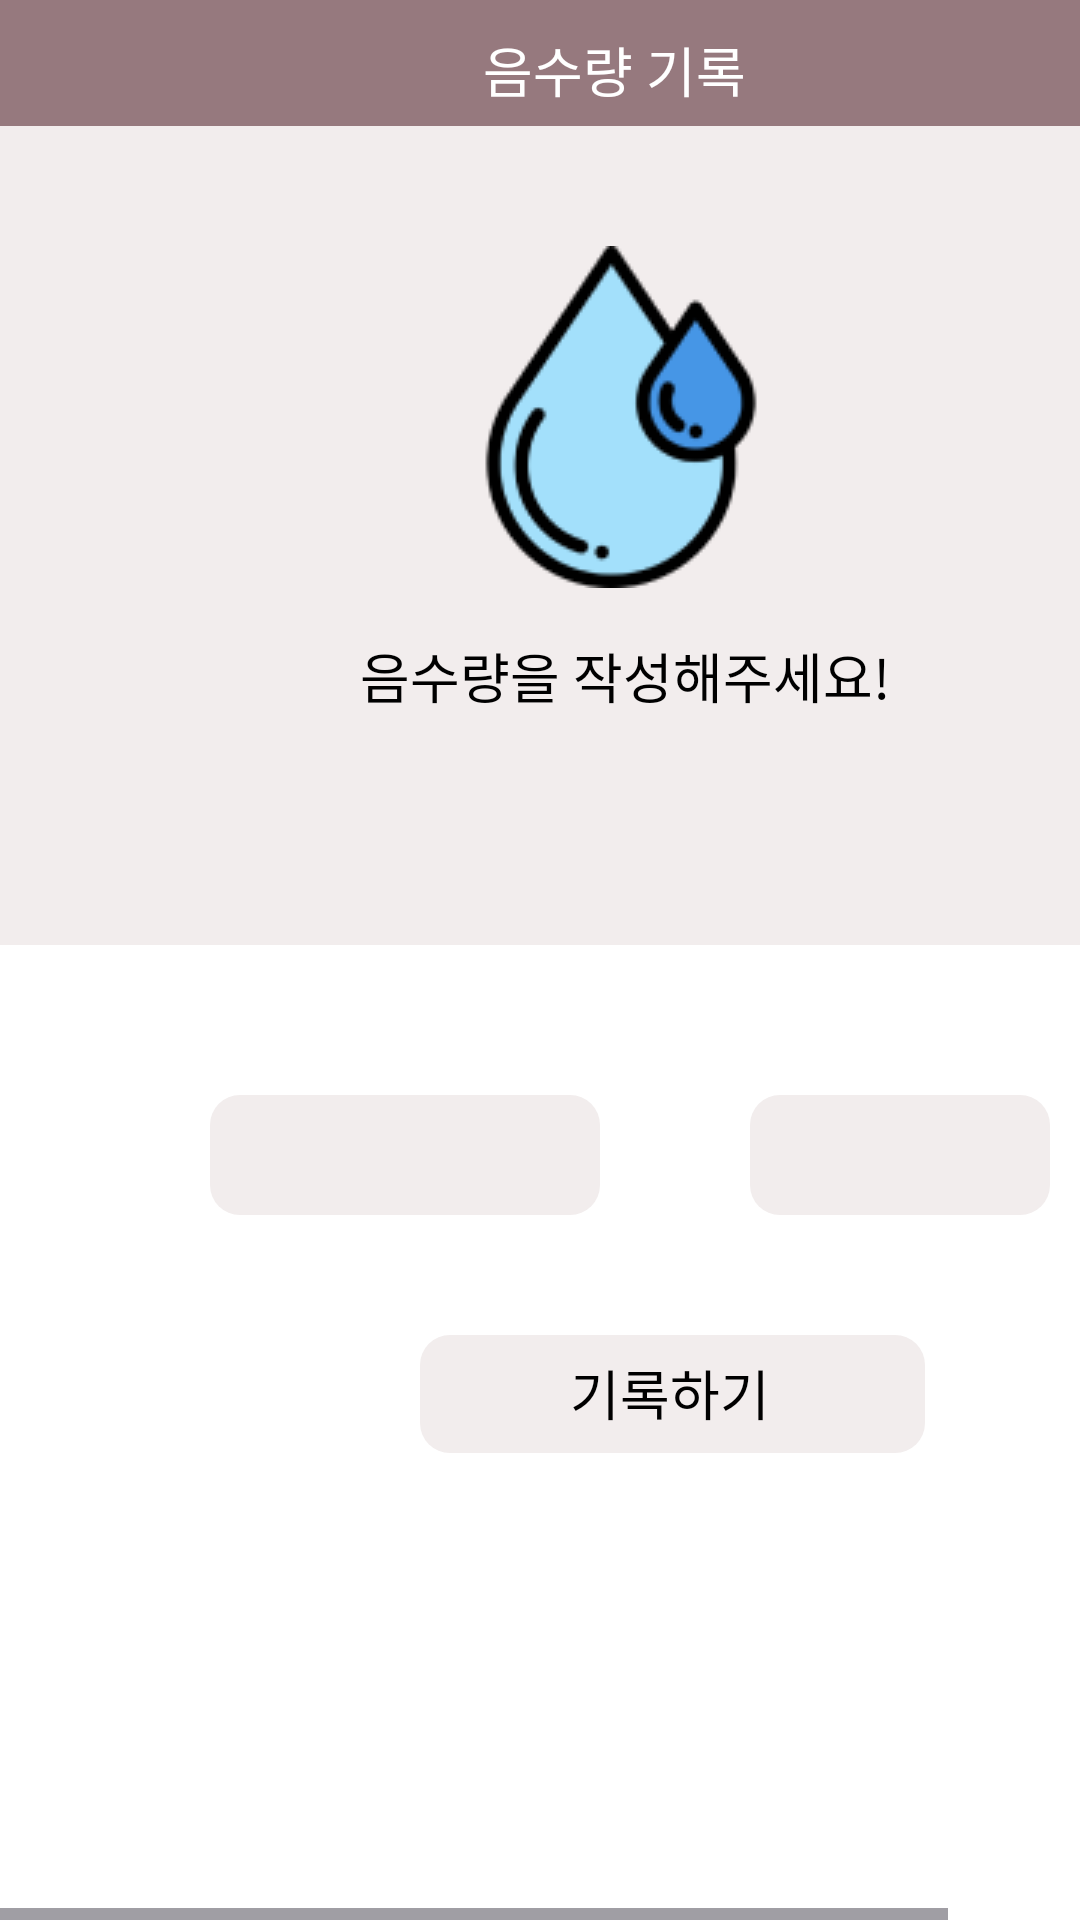

This screen was rendered from an Android layout file. Write that file and the resources it references.
<!-- AndroidManifest.xml: application theme Theme.MungNyang -->
<!-- res/layout/activity_water_check_page.xml -->
<HorizontalScrollView xmlns:android="http://schemas.android.com/apk/res/android" xmlns:tools="http://schemas.android.com/tools"
    android:layout_width="match_parent"
    android:layout_height="wrap_content" >

    <ScrollView android:id="@+id/water_check_page"
        android:layout_width="wrap_content"
        android:layout_height="match_parent" >

        <RelativeLayout android:id="@+id/content_container"
            android:layout_width="wrap_content"
            android:layout_height="wrap_content" >



            <RelativeLayout android:id="@+id/page_water_check_page_ek1"
                android:layout_marginTop="0dp"
                android:layout_marginStart="0dp"
                android:layout_width="wrap_content"
                android:layout_height="wrap_content"
                >

                <View
                    android:id="@+id/_bg__water_check_page_ek2"
                    android:layout_width="410dp"
                    android:layout_height="730dp"
                    android:layout_marginStart="0dp"
                    android:layout_marginTop="0dp"
                    android:background="@drawable/_bg__kg_ceck_page_ek2_shape" />
                .
                <RelativeLayout android:id="@+id/water_check_page_noted_frame"
                    android:layout_marginTop="365dp"
                    android:layout_marginStart="40dp"
                    android:layout_width="wrap_content"
                    android:layout_height="wrap_content"
                    >


                    <RelativeLayout android:id="@+id/water_check_page_noted_group"
                        android:layout_marginTop="0dp"
                        android:layout_marginStart="0dp"
                        android:layout_width="wrap_content"
                        android:layout_height="wrap_content"
                        >


                        <RelativeLayout
                            android:id="@+id/water_check_page_noted_button"
                            android:layout_width="wrap_content"
                            android:layout_height="wrap_content"
                            android:layout_marginStart="100dp"
                            android:layout_marginTop="80dp"
                            android:background="@drawable/kgpage_edittext_shape">

                            <TextView
                                android:id="@+id/water_check_page_noted"
                                android:layout_width="170dp"
                                android:layout_height="40dp"
                                android:layout_alignParentStart="true"
                                android:layout_alignParentTop="true"
                                android:layout_marginStart="-2dp"
                                android:layout_marginLeft="60dp"
                                android:layout_marginTop="-1dp"
                                android:gravity="center"
                                android:fontFamily="Inter"
                                android:text="@string/check_page_noted_string"
                                android:textColor="@color/kg_ceck_page_noted_color"
                                android:textSize="18sp" />

                        </RelativeLayout>

                        <RelativeLayout
                            android:id="@+id/water_check_page_frame142"
                            android:layout_width="100dp"
                            android:layout_height="40dp"
                            android:layout_marginStart="210dp"
                            >

                            <Spinner
                                android:id="@+id/water_spinner"
                                android:layout_width="100dp"
                                android:layout_height="40dp"
                                android:background="@drawable/kgpage_edittext_shape"
                                android:gravity="center"/>

                        </RelativeLayout>

                        <RelativeLayout android:id="@+id/water_check_page_noted_edittext"
                            android:layout_marginTop="0dp"
                            android:layout_marginStart="30dp"
                            android:layout_width="wrap_content"
                            android:layout_height="wrap_content"
                            >

                            <EditText
                                android:id="@+id/water_edittext"
                                android:background="@drawable/kgpage_edittext_shape"
                                android:layout_marginStart="0dp"
                                android:layout_marginTop="0dp"
                                android:layout_width="130dp"
                                android:layout_height="40dp"
                                android:gravity="center"
                                android:inputType="number"/>

                        </RelativeLayout>

                    </RelativeLayout>

                </RelativeLayout>


                <RelativeLayout android:id="@+id/water_check_page_expaln_frame"
                    android:layout_marginTop="42dp"
                    android:layout_marginStart="0dp"
                    android:layout_width="wrap_content"
                    android:layout_height="wrap_content"
                    >

                    <View   android:id="@+id/water_check_page_rectangle20"
                        android:background="@drawable/kg_ceck_page_rectangle20_shape"
                        android:layout_marginStart="0dp"
                        android:layout_marginTop="0dp"
                        android:layout_width="410dp"
                        android:layout_height="273dp" />


                    <RelativeLayout android:id="@+id/water_check_page_explan_group"
                        android:layout_marginTop="40dp"
                        android:layout_marginStart="110dp"
                        android:layout_width="wrap_content"
                        android:layout_height="wrap_content"
                        >

                        <TextView android:id="@+id/water_check_page_daytextview"
                            android:fontFamily="Inter"
                            android:textSize="18sp"
                            android:textColor="@color/kg_ceck_page_noted_color"
                            android:layout_marginLeft="55dp"
                            android:layout_marginTop="166dp"
                            android:layout_width="114dp"
                            android:layout_height="35dp"
                            android:text=""
                            />

                        <TextView android:id="@+id/water_check_page_titletextview"
                            android:fontFamily="Inter"
                            android:textSize="18sp"
                            android:textColor="@color/kg_ceck_page_noted_color"
                            android:layout_marginLeft="10dp"
                            android:layout_marginTop="130dp"
                            android:layout_width="204dp"
                            android:layout_height="35dp"
                            android:text="@string/water_check_page_titletextview_string"
                            />

                        <ImageView android:id="@+id/water_image"
                            android:src="@drawable/water_image"
                            android:contentDescription="water_check_page_scale_image"
                            android:layout_marginStart="40dp"
                            android:layout_marginTop="0dp"
                            android:layout_width="114dp"
                            android:layout_height="114dp" />

                    </RelativeLayout>

                </RelativeLayout>


                <RelativeLayout android:id="@+id/water_check_pagetitle"
                    android:layout_marginTop="0dp"
                    android:layout_marginStart="0dp"
                    android:layout_width="wrap_content"
                    android:layout_height="wrap_content"
                    >

                    <View   android:id="@+id/water_check_page_rectangle"
                        android:background="@drawable/kg_ceck_page_rectangle_shape"
                        android:layout_marginStart="0dp"
                        android:layout_marginTop="0dp"
                        android:layout_width="410dp"
                        android:layout_height="42dp" />


                    <RelativeLayout android:id="@+id/water_check_page_menu"
                        android:layout_marginTop="7dp"
                        android:layout_marginStart="367dp"
                        android:layout_width="wrap_content"
                        android:layout_height="wrap_content"
                        >

                        <ImageView android:id="@+id/water_check_page_menubtn"
                            android:src="@drawable/kg_ceck_page_menubtn"
                            android:contentDescription="water_check_page_menubtn"
                            android:layout_marginStart="0dp"
                            android:layout_marginTop="0dp"
                            android:layout_width="28dp"
                            android:layout_height="28dp" />

                    </RelativeLayout>


                    <RelativeLayout android:id="@+id/water_check_page_pagetitletext"
                        android:layout_marginTop="10dp"
                        android:layout_marginStart="153dp"
                        android:layout_width="wrap_content"
                        android:layout_height="wrap_content"
                        >

                        <TextView android:id="@+id/water_check_page_kg_tilte"
                            android:fontFamily="Inter"
                            android:textSize="18sp"
                            android:textColor="@color/_bg__kg_ceck_page_ek2_color"
                            android:layout_marginLeft="8dp"
                            android:layout_marginTop="0dp"
                            android:layout_width="111dp"
                            android:layout_height="35dp"
                            android:text="@string/water_check_page_kg_tilte_string"
                            />

                    </RelativeLayout>


                    <RelativeLayout android:id="@+id/water_check_page_frame"
                        android:layout_marginTop="4dp"
                        android:layout_marginStart="5dp"
                        android:layout_width="wrap_content"
                        android:layout_height="wrap_content"
                        >

                        <ImageView android:id="@+id/water_check_page_back_imagebutton_ek1"
                            android:src="@drawable/kg_ceck_page_back_imagebutton_ek1"
                            android:contentDescription="water_check_page_back_imagebutton_ek1"
                            android:layout_marginStart="0dp"
                            android:layout_marginTop="0dp"
                            android:layout_width="33dp"
                            android:layout_height="34dp" />

                    </RelativeLayout>

                </RelativeLayout>

            </RelativeLayout>
        </RelativeLayout>

    </ScrollView>
</HorizontalScrollView>
<!-- resources referenced by this layout -->
<resources>
  <color name="_bg__kg_ceck_page_ek2_color">#FFFFFF</color>
  <color name="kg_ceck_page_noted_color">#000000</color>
  <!-- drawable _bg__kg_ceck_page_ek2_shape (drawable-nodpi) -->
  <?xml version="1.0" encoding="utf-8"?>
  <shape xmlns:android="http://schemas.android.com/apk/res/android"
  	android:shape="rectangle" >
  	<solid android:color="@color/_bg__kg_ceck_page_ek2_color" />
  </shape>
  <!-- drawable kg_ceck_page_rectangle20_shape (drawable-nodpi) -->
  <?xml version="1.0" encoding="utf-8"?>
  <shape xmlns:android="http://schemas.android.com/apk/res/android"
  	android:shape="rectangle" >
  	<solid android:color="@color/kg_ceck_page_rectangle20_color" />
  </shape>
  <!-- drawable kg_ceck_page_rectangle_shape (drawable-nodpi) -->
  <?xml version="1.0" encoding="utf-8"?>
  <shape xmlns:android="http://schemas.android.com/apk/res/android"
  	android:shape="rectangle" >
  	<solid android:color="@color/kg_ceck_page_rectangle_color" />
  </shape>
  <!-- drawable kgpage_edittext_shape (drawable) -->
  <?xml version="1.0" encoding="utf-8"?>
  <shape xmlns:android="http://schemas.android.com/apk/res/android"
  	android:shape="rectangle" >
  	<corners android:radius="10dp" />
  	<solid android:color="@color/kg_editText_color" />
  </shape>
  <!-- drawable water_image: png bitmap (drawable, 6214 bytes) -->
  <string name="check_page_noted_string">기록하기</string>
  <string name="water_check_page_kg_tilte_string">음수량 기록</string>
  <string name="water_check_page_titletextview_string">음수량을 작성해주세요!</string>
  <style name="Theme.MungNyang" parent="Base.Theme.MungNyang" />
  <color name="kg_ceck_page_rectangle20_color">#F2EDED</color>
  <color name="kg_ceck_page_rectangle_color">#96797E</color>
  <color name="kg_editText_color">#F2EDED</color>
  <style name="Base.Theme.MungNyang" parent="Theme.Material3.DayNight.NoActionBar">
          
          
      </style>
</resources>
